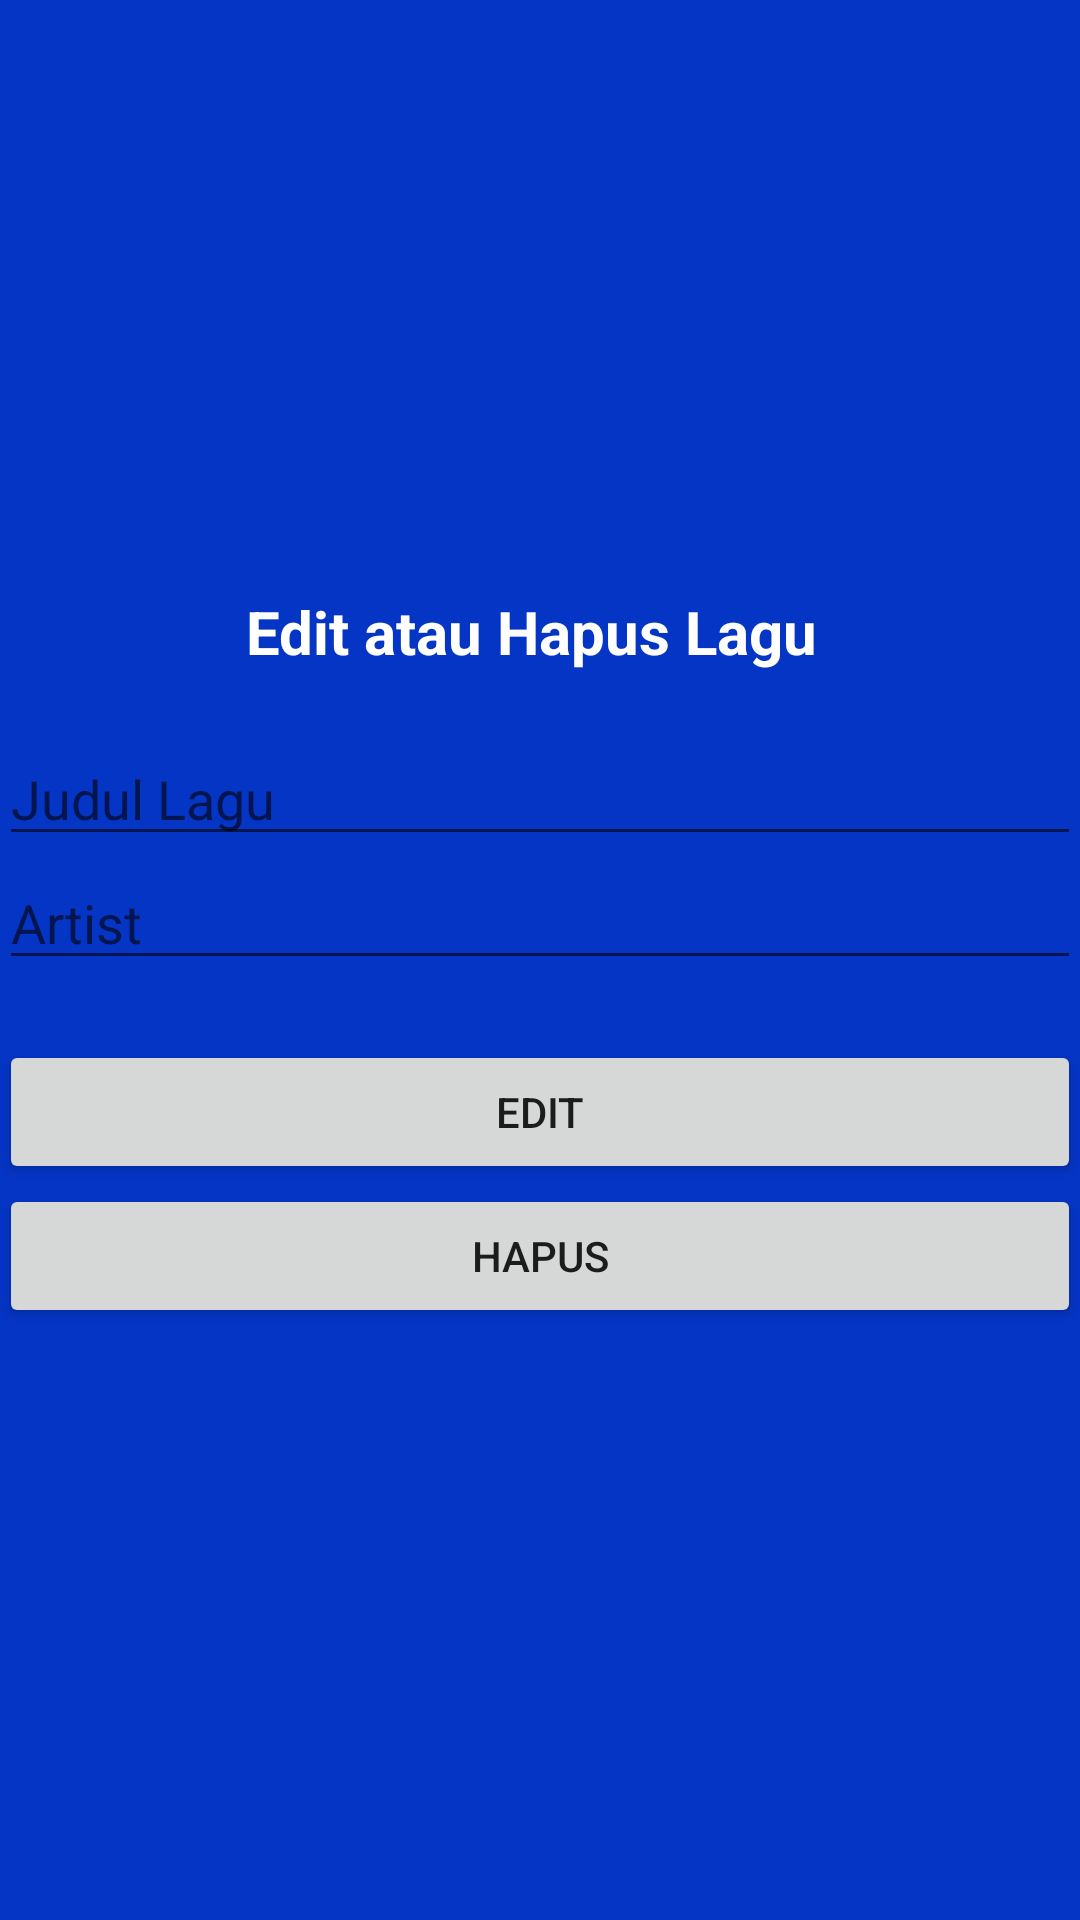

Reconstruct the res/layout file that produces this screen, plus the resources it refers to.
<!-- AndroidManifest.xml: application theme Theme.PrakMP7 -->
<!-- res/layout/activity_main_update.xml -->
<?xml version="1.0" encoding="utf-8"?>
<LinearLayout xmlns:android="http://schemas.android.com/apk/res/android"
    xmlns:tools="http://schemas.android.com/tools"
    android:id="@+id/activity_main"
    android:layout_width="match_parent"
    android:layout_height="match_parent"
    android:background="#0535C5"
    android:gravity="center"
    android:orientation="vertical"
    android:paddingLeft="@dimen/activity_horizontal_margin"
    android:paddingTop="@dimen/activity_vertical_margin"
    android:paddingRight="@dimen/activity_horizontal_margin"
    android:paddingBottom="@dimen/activity_vertical_margin"
    tools:context=".MainUpdate">

    <TextView
        android:layout_width="wrap_content"
        android:layout_height="wrap_content"
        android:text="Edit atau Hapus Lagu "
        android:textColor="#FFFFFF"
        android:textSize="20sp"
        android:textStyle="bold" />

    <EditText
        android:id="@+id/update_judul"
        android:layout_width="match_parent"
        android:layout_height="wrap_content"
        android:layout_marginTop="20dp"
        android:hint="Judul Lagu" />

    <EditText
        android:id="@+id/update_artis"
        android:layout_width="match_parent"
        android:layout_height="wrap_content"
        android:hint="Artist" />

    <Button
        android:id="@+id/btn_up"
        android:layout_width="match_parent"
        android:layout_height="wrap_content"
        android:layout_marginTop="20dp"
        android:text="Edit" />

    <Button
        android:id="@+id/btn_del"
        android:layout_width="match_parent"
        android:layout_height="wrap_content"
        android:text="Hapus" />
</LinearLayout>
<!-- resources referenced by this layout -->
<resources>
  <style name="Theme.PrakMP7" parent="Theme.MaterialComponents.DayNight.DarkActionBar">
          
          <item name="colorPrimary">@color/purple_500</item>
          <item name="colorPrimaryVariant">@color/purple_700</item>
          <item name="colorOnPrimary">@color/white</item>
          
          <item name="colorSecondary">@color/teal_200</item>
          <item name="colorSecondaryVariant">@color/teal_700</item>
          <item name="colorOnSecondary">@color/black</item>
          
          <item name="android:statusBarColor" tools:targetApi="l">?attr/colorPrimaryVariant</item>
          
      </style>
  <color name="purple_500">#FF6200EE</color>
  <color name="purple_700">#FF3700B3</color>
  <color name="white">#FFFFFFFF</color>
  <color name="teal_200">#FF03DAC5</color>
  <color name="teal_700">#FF018786</color>
  <color name="black">#FF000000</color>
</resources>
